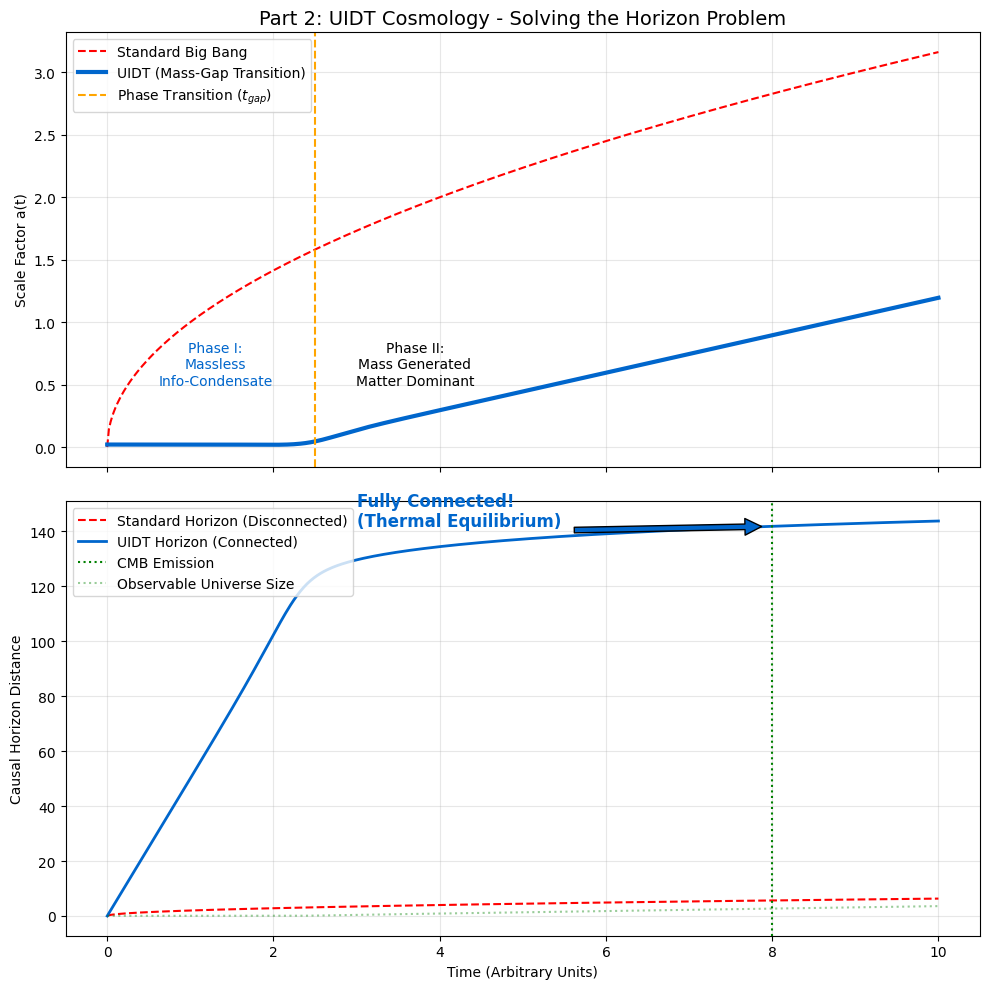

The script that saved this image:
import numpy as np
import matplotlib.pyplot as plt
from scipy.integrate import quad

# ==============================================================================
# SETTINGS & CONSTANTS
# ==============================================================================
plt.style.use('default') # White background
G = 1.0

# ==============================================================================
# PART 2: COSMOLOGY (Mass-Gap Phase Transition)
# ==============================================================================

def scale_factor_uidt_transition(t, t_gap, sharpness):
    """
    UIDT Cosmology: Massless 'Loitering' phase -> Phase Transition -> Expansion
    """
    a_condensate = 0.02 # Non-zero minimal size (Planck scale proxy)
    
    # Sigmoid transition
    transition = 1 / (1 + np.exp(-sharpness * (t - t_gap)))
    
    # Linear expansion after transition
    a_expansion = (t - t_gap) * 0.15 * transition
    
    return a_condensate + a_expansion + (transition * 0.05)

def wrapper_integrand(t, model_func, extra_args):
    val = model_func(t, *extra_args)
    return 1.0 / val if val > 1e-9 else 0

def calculate_horizon(time_array, model_func, *args):
    horizons = []
    for t_end in time_array:
        if t_end <= 0.01:
            horizons.append(0)
            continue
        # Pass the function and its arguments correctly to quad
        val, err = quad(wrapper_integrand, 1e-5, t_end, args=(model_func, args))
        horizons.append(val)
    return np.array(horizons)

# --- Simulation Part 2 ---
time = np.linspace(0, 10, 500) 
t_mass_gap = 2.5   
sharpness = 5.0    

# Standard Model (Simple Sqrt expansion)
a_std = np.sqrt(time) 
h_std = calculate_horizon(time, lambda t, x: np.sqrt(t), 0)

# UIDT Model
a_uidt = scale_factor_uidt_transition(time, t_mass_gap, sharpness)
h_uidt = calculate_horizon(time, scale_factor_uidt_transition, t_mass_gap, sharpness)

# Plotting ONLY Part 2
fig2, (ax2a, ax2b) = plt.subplots(2, 1, figsize=(10, 10), sharex=True)

# 2a: Expansion History
ax2a.plot(time, a_std, 'r--', label='Standard Big Bang')
ax2a.plot(time, a_uidt, color='#0066cc', linewidth=3, label='UIDT (Mass-Gap Transition)')
ax2a.axvline(t_mass_gap, color='orange', linestyle='--', label=f'Phase Transition ($t_{{gap}}$)')

ax2a.text(t_mass_gap - 1.2, 0.5, "Phase I:\nMassless\nInfo-Condensate", color='#0066cc', ha='center')
ax2a.text(t_mass_gap + 1.2, 0.5, "Phase II:\nMass Generated\nMatter Dominant", color='black', ha='center')

ax2a.set_ylabel("Scale Factor a(t)")
ax2a.set_title("Part 2: UIDT Cosmology - Solving the Horizon Problem", fontsize=14)
ax2a.legend(loc='upper left')
ax2a.grid(True, alpha=0.3)

# 2b: Causal Horizon
t_cmb = 8.0
ax2b.plot(time, h_std, 'r--', label='Standard Horizon (Disconnected)')
ax2b.plot(time, h_uidt, color='#0066cc', linewidth=2, label='UIDT Horizon (Connected)')
ax2b.axvline(t_cmb, color='green', linestyle=':', label='CMB Emission')
ax2b.plot(time, a_uidt * 3, 'g:', alpha=0.4, label='Observable Universe Size')

# Arrow annotation
idx_cmb = np.argmin(np.abs(time - t_cmb))
horizon_val = h_uidt[idx_cmb]
ax2b.annotate('Fully Connected!\n(Thermal Equilibrium)', 
             xy=(t_cmb, horizon_val), xytext=(t_cmb-5, horizon_val),
             arrowprops=dict(facecolor='#0066cc', shrink=0.05), 
             color='#0066cc', fontsize=12, fontweight='bold')

ax2b.set_xlabel("Time (Arbitrary Units)")
ax2b.set_ylabel("Causal Horizon Distance")
ax2b.legend(loc='upper left')
ax2b.grid(True, alpha=0.3)

plt.tight_layout()
plt.show()
